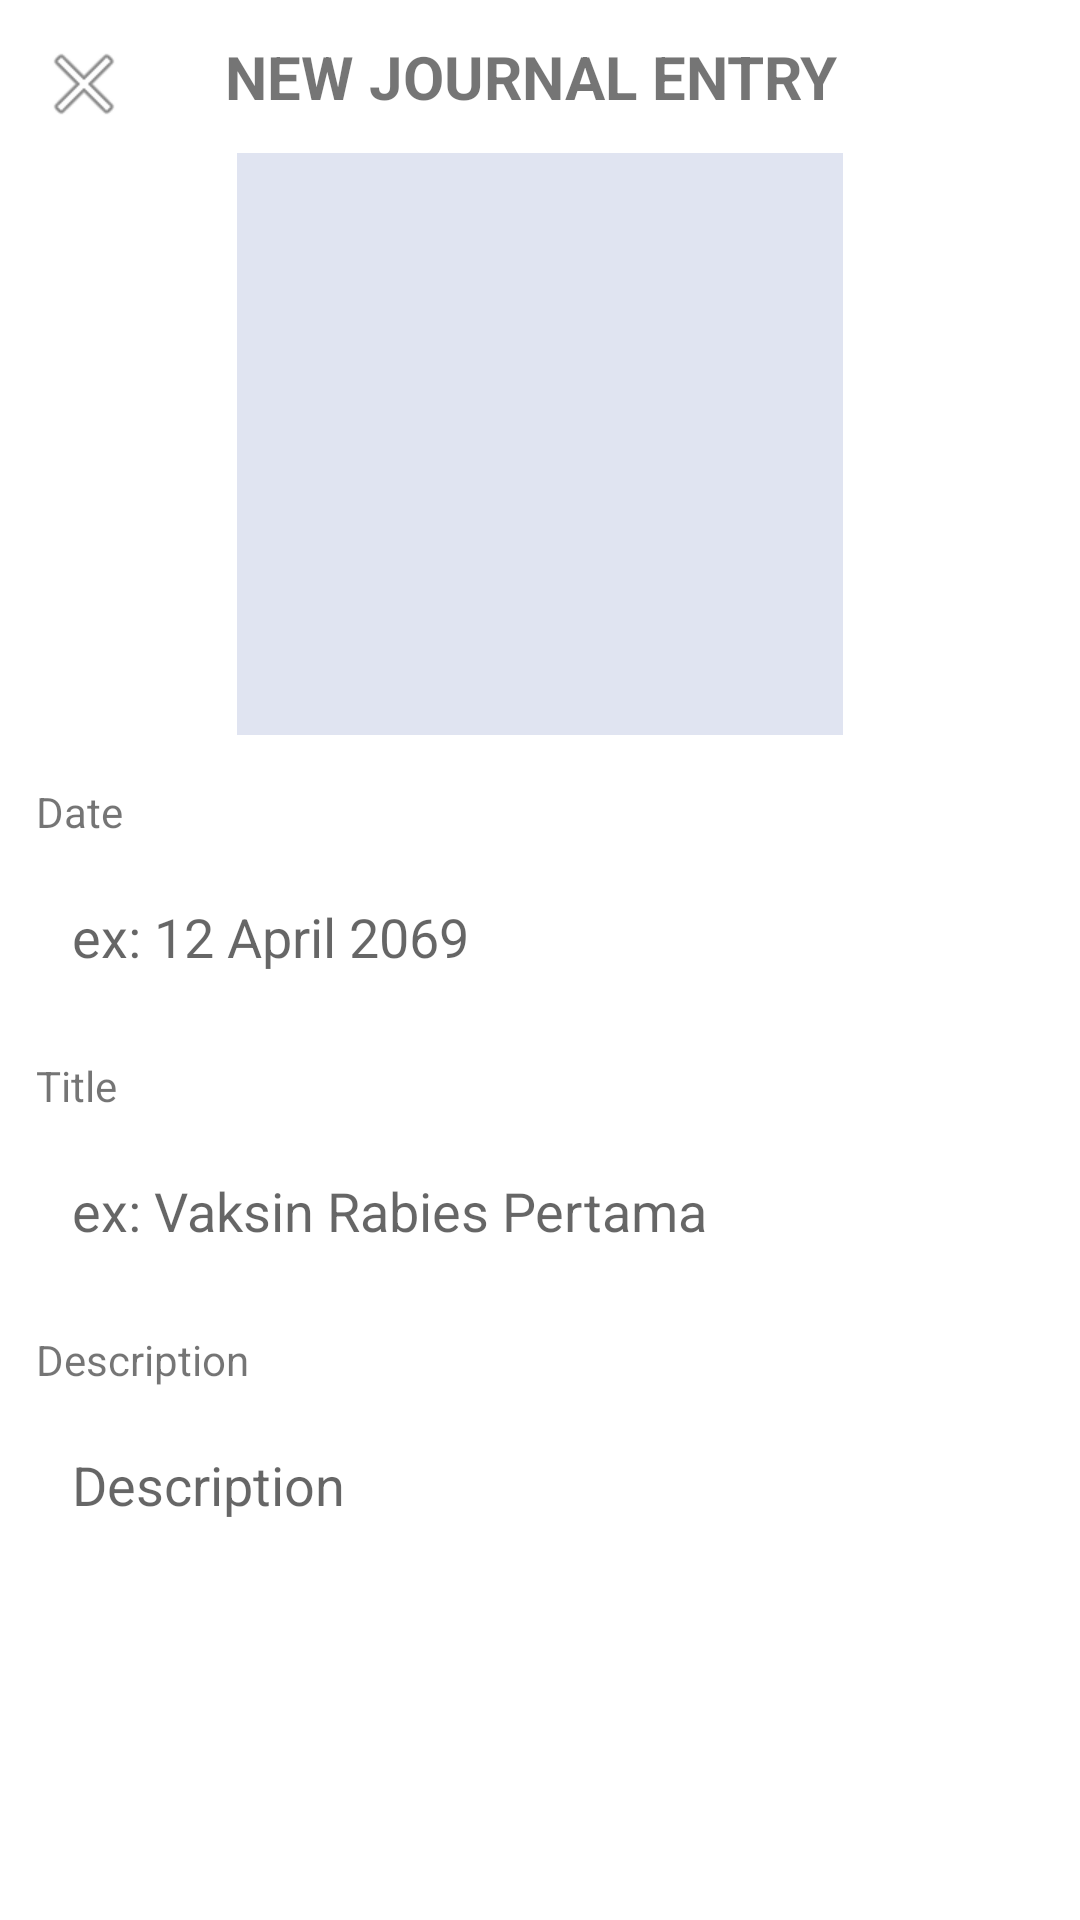

Android layout source for this screen:
<!-- AndroidManifest.xml: application theme Theme.Pawlite -->
<!-- res/layout/activity_add_journal.xml -->
<?xml version="1.0" encoding="utf-8"?>
<androidx.constraintlayout.widget.ConstraintLayout
    xmlns:android="http://schemas.android.com/apk/res/android"
    xmlns:app="http://schemas.android.com/apk/res-auto"
    xmlns:tools="http://schemas.android.com/tools"
    android:layout_width="match_parent"
    android:layout_height="match_parent"
    android:background="@android:color/white"
    android:fitsSystemWindows="true">

    
    <ImageView
        android:id="@+id/backButton"
        android:layout_width="wrap_content"
        android:layout_height="wrap_content"
        android:layout_marginStart="12dp"
        android:layout_marginTop="12dp"
        android:src="@android:drawable/ic_menu_close_clear_cancel"
        app:layout_constraintStart_toStartOf="parent"
        app:layout_constraintTop_toTopOf="parent" />

    
    <TextView
        android:id="@+id/headerTextView"
        android:layout_width="wrap_content"
        android:layout_height="wrap_content"
        android:layout_marginTop="12dp"
        android:layout_marginEnd="50dp"
        android:text="NEW JOURNAL ENTRY"
        android:textSize="20sp"
        android:textStyle="bold"
        app:layout_constraintEnd_toEndOf="parent"
        app:layout_constraintStart_toEndOf="@id/backButton"
        app:layout_constraintTop_toTopOf="parent" />

    
    <ImageView
        android:id="@+id/image_preview"
        android:layout_width="202dp"
        android:layout_height="194dp"
        android:layout_marginTop="12dp"
        android:background="#E0E4F1"
        android:scaleType="centerCrop"
        app:layout_constraintEnd_toEndOf="parent"
        app:layout_constraintStart_toStartOf="parent"
        app:layout_constraintTop_toBottomOf="@id/headerTextView"
        tools:srcCompat="@drawable/ic_cat_journey" />

    
    <TextView
        android:id="@+id/dateLabel"
        android:layout_width="wrap_content"
        android:layout_height="wrap_content"
        android:layout_marginTop="16dp"
        android:layout_marginStart="12dp"
        android:text="Date"
        app:layout_constraintTop_toBottomOf="@id/image_preview"
        app:layout_constraintStart_toStartOf="parent" />

    
    <EditText
        android:id="@+id/dateEditText"
        android:layout_width="0dp"
        android:layout_height="wrap_content"
        android:layout_marginTop="8dp"
        android:layout_marginStart="12dp"
        android:layout_marginEnd="12dp"
        android:hint="ex: 12 April 2069"
        android:background="@drawable/tab_insert"
        android:padding="12dp"
        app:layout_constraintTop_toBottomOf="@id/dateLabel"
        app:layout_constraintStart_toStartOf="parent"
        app:layout_constraintEnd_toEndOf="parent" />

    
    <TextView
        android:id="@+id/titleLabel"
        android:layout_width="wrap_content"
        android:layout_height="wrap_content"
        android:layout_marginTop="16dp"
        android:layout_marginStart="12dp"
        android:text="Title"
        app:layout_constraintTop_toBottomOf="@id/dateEditText"
        app:layout_constraintStart_toStartOf="parent" />

    
    <EditText
        android:id="@+id/titleEditText"
        android:layout_width="0dp"
        android:layout_height="wrap_content"
        android:layout_marginTop="8dp"
        android:layout_marginStart="12dp"
        android:layout_marginEnd="12dp"
        android:hint="ex: Vaksin Rabies Pertama"
        android:background="@drawable/tab_insert"
        android:padding="12dp"
        app:layout_constraintTop_toBottomOf="@id/titleLabel"
        app:layout_constraintStart_toStartOf="parent"
        app:layout_constraintEnd_toEndOf="parent" />

    
    <TextView
        android:id="@+id/descriptionLabel"
        android:layout_width="wrap_content"
        android:layout_height="wrap_content"
        android:layout_marginTop="16dp"
        android:layout_marginStart="12dp"
        android:text="Description"
        app:layout_constraintTop_toBottomOf="@id/titleEditText"
        app:layout_constraintStart_toStartOf="parent" />

    
    <EditText
        android:id="@+id/descriptionEditText"
        android:layout_width="0dp"
        android:layout_height="150dp"
        android:layout_marginTop="8dp"
        android:layout_marginStart="12dp"
        android:layout_marginEnd="12dp"
        android:hint="Description"
        android:gravity="top"
        android:background="@drawable/tab_insert"
        android:padding="12dp"
        app:layout_constraintTop_toBottomOf="@id/descriptionLabel"
        app:layout_constraintStart_toStartOf="parent"
        app:layout_constraintEnd_toEndOf="parent" />

    
    <TextView
        android:id="@+id/uploadPhotoLabel"
        android:layout_width="wrap_content"
        android:layout_height="wrap_content"
        android:layout_marginTop="16dp"
        android:layout_marginStart="12dp"
        android:text="Upload Photo"
        app:layout_constraintTop_toBottomOf="@id/descriptionEditText"
        app:layout_constraintStart_toStartOf="parent" />

    
    <Button
        android:id="@+id/btnSelectImage"
        android:layout_width="wrap_content"
        android:layout_height="wrap_content"
        android:layout_marginTop="8dp"
        android:layout_marginStart="12dp"
        android:text="Select Image"
        app:layout_constraintTop_toBottomOf="@id/uploadPhotoLabel"
        app:layout_constraintStart_toStartOf="parent" />

    
    <TextView
        android:id="@+id/fileSizeInfo"
        android:layout_width="wrap_content"
        android:layout_height="wrap_content"
        android:layout_marginTop="4dp"
        android:layout_marginStart="12dp"
        android:text="(Max. File size: 25 MB)"
        android:textSize="12sp"
        app:layout_constraintTop_toBottomOf="@id/btnSelectImage"
        app:layout_constraintStart_toStartOf="parent" />

    
    <Button
        android:id="@+id/uploadButton"
        android:layout_width="0dp"
        android:layout_height="wrap_content"
        android:layout_marginStart="12dp"
        android:layout_marginEnd="12dp"
        android:layout_marginBottom="10dp"
        android:background="@drawable/tab_button"
        android:text="Upload"
        android:textColor="@android:color/white"
        app:layout_constraintBottom_toBottomOf="parent"
        app:layout_constraintEnd_toEndOf="parent"
        app:layout_constraintStart_toStartOf="parent" />

</androidx.constraintlayout.widget.ConstraintLayout>
<!-- resources referenced by this layout -->
<resources>
  <style name="Theme.Pawlite" parent="Base.Theme.Pawlite" />
  <style name="Base.Theme.Pawlite" parent="Theme.AppCompat.DayNight.NoActionBar">
          
          
      </style>
</resources>
